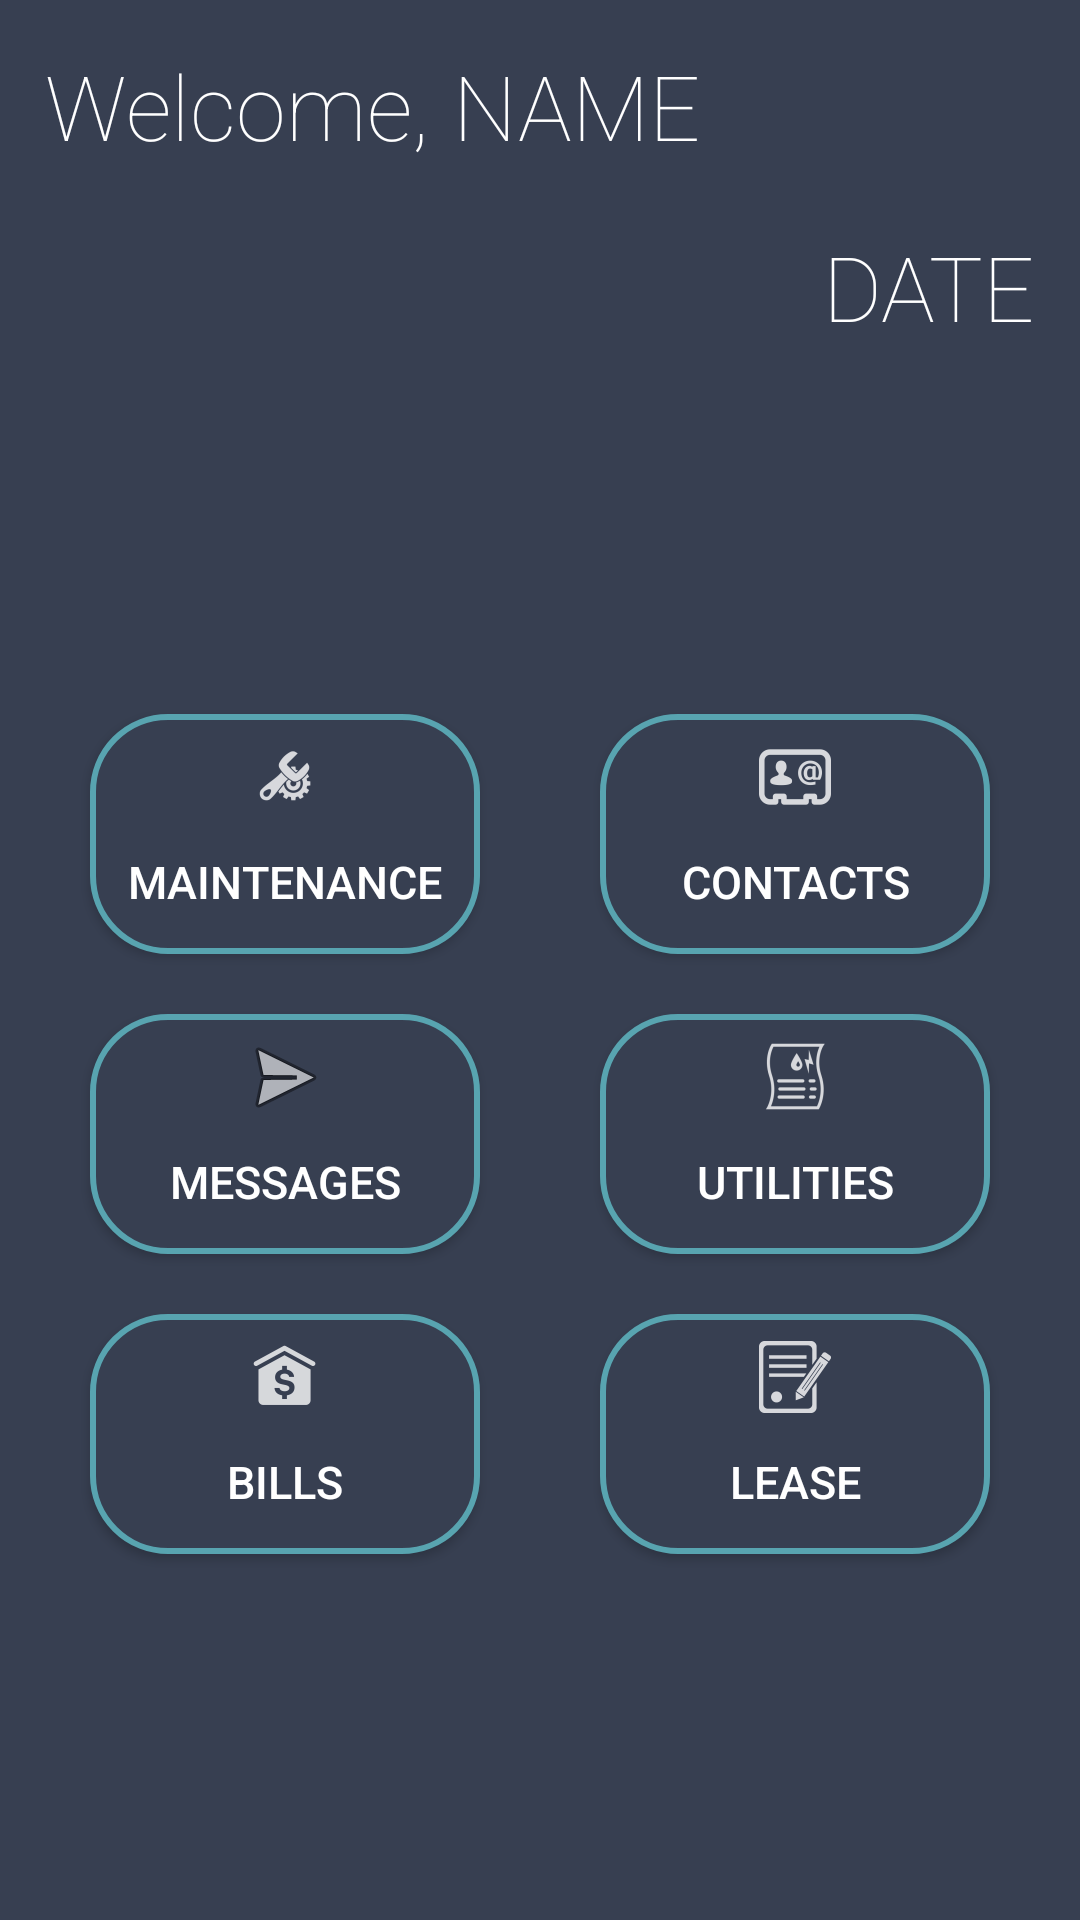

Produce the Android XML layout that renders to this screen, including the resource entries it uses.
<!-- AndroidManifest.xml: application theme AppTheme -->
<!-- res/layout/activity_tenant_main.xml -->
<?xml version="1.0" encoding="utf-8"?>
<android.support.constraint.ConstraintLayout xmlns:android="http://schemas.android.com/apk/res/android"
    xmlns:app="http://schemas.android.com/apk/res-auto"
    xmlns:tools="http://schemas.android.com/tools"
    android:layout_width="match_parent"
    android:layout_height="match_parent"
    android:background="@color/colorPrimaryDark"
    tools:context="com.example.brett.landlord_tenant.MainActivity">

    <TextView
        android:id="@+id/welcome_message"
        android:layout_width="wrap_content"
        android:layout_height="wrap_content"
        android:layout_marginStart="15dp"
        android:layout_marginTop="15dp"
        android:text="@string/welcome_message"
        android:textAppearance="@style/TextAppearance.AppCompat.Body1"
        android:fontFamily="sans-serif-thin"
        android:textSize="30sp"
        android:textColor="@color/white"
        app:layout_constraintStart_toStartOf="parent"
        app:layout_constraintTop_toTopOf="parent" />

    <TextView
        android:id="@+id/welcome_name"
        android:layout_width="wrap_content"
        android:layout_height="wrap_content"
        android:layout_marginStart="8dp"
        android:layout_marginTop="15dp"
        android:text="NAME"
        android:textAppearance="@style/TextAppearance.AppCompat.Body1"
        android:fontFamily="sans-serif-thin"
        android:textSize="30sp"
        android:textColor="@color/white"
        app:layout_constraintStart_toEndOf="@+id/welcome_message"
        app:layout_constraintTop_toTopOf="parent" />

    <TextView
        android:id="@+id/textView3"
        android:layout_width="wrap_content"
        android:layout_height="wrap_content"
        android:layout_marginStart="8dp"
        android:layout_marginEnd="15dp"
        android:layout_marginTop="20dp"
        android:text="DATE"
        android:fontFamily="sans-serif-thin"
        android:textSize="30sp"
        android:textColor="@color/white"
        app:layout_constraintEnd_toEndOf="parent"
        app:layout_constraintTop_toBottomOf="@+id/welcome_message" />

    <Button
        android:id="@+id/welcome_button_maintenance"
        android:layout_width="130dp"
        android:layout_height="80dp"
        android:layout_marginStart="8dp"
        android:padding="5dp"
        android:background="@drawable/submit_bill_button"
        android:drawableTop="@drawable/button_maintenance"
        android:onClick="maintenance"
        android:text="@string/maintenance"
        android:textSize="15sp"
        android:textColor="@android:color/white"
        app:layout_constraintStart_toStartOf="parent"
        app:layout_constraintEnd_toStartOf="@id/welcome_button_contact"
        app:layout_constraintTop_toBottomOf="@+id/textView3"
        app:layout_constraintBottom_toTopOf="@id/welcome_button_message"
        app:layout_constraintHorizontal_chainStyle="packed"
        app:layout_constraintVertical_chainStyle="packed"/>


    <Button
        android:id="@+id/welcome_button_message"
        android:layout_width="130dp"
        android:layout_height="80dp"
        android:layout_marginStart="8dp"
        android:layout_marginTop="20dp"
        android:background="@drawable/submit_bill_button"
        android:drawableTop="@android:drawable/ic_menu_send"
        android:onClick="messages"
        android:text="@string/welcome_messageComplaint"
        android:textSize="15sp"
        android:textColor="@android:color/white"
        android:padding="5dp"
        app:layout_constraintStart_toStartOf="parent"
        app:layout_constraintEnd_toStartOf="@id/welcome_button_utilities"
        app:layout_constraintTop_toBottomOf="@+id/welcome_button_maintenance"
        app:layout_constraintBottom_toTopOf="@id/welcome_button_bill"
        app:layout_constraintHorizontal_chainStyle="packed"/>

    <Button
        android:id="@+id/welcome_button_bill"
        android:layout_width="130dp"
        android:layout_height="80dp"
        android:layout_marginStart="8dp"
        android:layout_marginTop="20dp"
        android:background="@drawable/submit_bill_button"
        android:drawableTop="@drawable/button_rent"
        android:onClick="rent"
        android:text="@string/bills"
        android:textColor="@color/white"
        android:textSize="15sp"
        android:padding="5dp"
        app:layout_constraintStart_toStartOf="parent"
        app:layout_constraintEnd_toStartOf="@id/welcome_button_lease"
        app:layout_constraintTop_toBottomOf="@+id/welcome_button_message"
        app:layout_constraintBottom_toBottomOf="parent"
        app:layout_constraintHorizontal_chainStyle="packed"/>

    <Button
        android:id="@+id/welcome_button_contact"
        android:layout_width="130dp"
        android:layout_height="80dp"
        android:layout_marginStart="40dp"
        android:layout_marginEnd="8dp"
        android:padding="5dp"
        android:background="@drawable/submit_bill_button"
        android:drawableTop="@drawable/ic_action_name"
        android:onClick="contacts"
        android:text="@string/welcome_contact"
        android:textSize="15sp"
        android:textColor="@color/white"
        app:layout_constraintEnd_toEndOf="parent"
        app:layout_constraintStart_toEndOf="@id/welcome_button_maintenance"
        app:layout_constraintTop_toBottomOf="@+id/textView3"
        app:layout_constraintBottom_toTopOf="@id/welcome_button_utilities"
        app:layout_constraintVertical_chainStyle="packed"/>

    <Button
        android:id="@+id/welcome_button_utilities"
        android:layout_width="130dp"
        android:layout_height="80dp"
        android:layout_marginStart="40dp"
        android:layout_marginEnd="8dp"
        android:layout_marginTop="20dp"
        android:padding="5dp"
        android:background="@drawable/submit_bill_button"
        android:drawableTop="@drawable/button_utilities"
        android:onClick="utilities"
        android:text="@string/welcome_utilities"
        android:textColor="@color/white"
        android:textSize="15sp"
        app:layout_constraintStart_toEndOf="@id/welcome_button_message"
        app:layout_constraintEnd_toEndOf="parent"
        app:layout_constraintTop_toBottomOf="@+id/welcome_button_contact"
        app:layout_constraintBottom_toTopOf="@id/welcome_button_lease"/>

    <Button
        android:id="@+id/welcome_button_lease"
        android:layout_width="130dp"
        android:layout_height="80dp"
        android:padding="5dp"
        android:layout_marginEnd="8dp"
        android:layout_marginTop="20dp"
        android:layout_marginStart="40dp"
        android:background="@drawable/submit_bill_button"
        android:drawableTop="@drawable/button_lease"
        android:onClick="lease"
        android:text="@string/welcome_lease"
        android:textSize="15sp"
        android:textColor="@color/white"
        app:layout_constraintEnd_toEndOf="parent"
        app:layout_constraintStart_toEndOf="@id/welcome_button_bill"
        app:layout_constraintTop_toBottomOf="@+id/welcome_button_utilities"
        app:layout_constraintBottom_toBottomOf="parent"/>

    
        
        
        
        
        
        
        
        
        

    
        
        
        
        
        
        
        
        
        

    
        
        
        
        
        
        
        
        
        

    
        
        
        
        
        
        
        
        
        

    
        
        
        
        
        
        
        
        
        

    
        
        
        
        
        
        
        
        
        

</android.support.constraint.ConstraintLayout>
<!-- resources referenced by this layout -->
<resources>
  <color name="colorPrimaryDark">#373F51</color>
  <!-- drawable button_lease: png bitmap (drawable-hdpi, 698 bytes) -->
  <!-- drawable button_maintenance: png bitmap (drawable-hdpi, 698 bytes) -->
  <!-- drawable button_rent: png bitmap (drawable-hdpi, 668 bytes) -->
  <!-- drawable button_utilities: png bitmap (drawable-hdpi, 789 bytes) -->
  <!-- drawable ic_action_name: png bitmap (drawable-hdpi, 779 bytes) -->
  <!-- drawable submit_bill_button (drawable) -->
  <?xml version="1.0" encoding="utf-8"?>
  <selector xmlns:android="http://schemas.android.com/apk/res/android">
      <item android:state_enabled="true"
          android:state_pressed="false"
          android:drawable="@drawable/submit_bill_button_enabled"/>
  
      <item android:state_enabled="false"
          android:state_pressed="false"
          android:drawable="@drawable/submit_bill_button_enabled"/>
  
      <item android:state_enabled="true"
          android:state_pressed="true"
          android:drawable="@drawable/submit_bill_button_pressed"/>
  
      <item android:state_enabled="false"
          android:state_pressed="true"
          android:drawable="@drawable/submit_bill_button_pressed"/>
  
  </selector>
  <string name="bills">Bills</string>
  <string name="maintenance">Maintenance</string>
  <string name="welcome_contact">Contacts</string>
  <string name="welcome_lease">Lease</string>
  <string name="welcome_message">Welcome,</string>
  <string name="welcome_messageComplaint">Messages</string>
  <string name="welcome_utilities">Utilities</string>
  <style name="AppTheme" parent="Theme.AppCompat.Light.DarkActionBar">
          
          <item name="colorPrimary">@color/colorPrimary</item>
          <item name="colorPrimaryDark">@color/colorPrimaryDark</item>
          <item name="colorAccent">@color/colorAccent</item>
  
          <item name="colorControlActivated">@color/colorControlActivated</item>
          <item name="colorControlNormal">@color/colorControlNormal</item>
          <item name="colorControlHighlight">@color/colorPrimary</item>
      </style>
  <!-- drawable submit_bill_button_enabled (drawable) -->
  <?xml version="1.0" encoding="utf-8"?>
  <shape xmlns:android="http://schemas.android.com/apk/res/android"
      android:shape="rectangle">
  
      <solid android:color="@color/colorPrimaryDark"/>
      <stroke android:width="2dip"
          android:color="@color/colorAccent"/>
      <corners android:radius="25dp"/>
  
  </shape>
  <!-- drawable submit_bill_button_pressed (drawable) -->
  <?xml version="1.0" encoding="utf-8"?>
  <shape xmlns:android="http://schemas.android.com/apk/res/android"
      android:shape="rectangle">
  
      <solid android:color="@color/colorTransparentPrimaryDark"/>
      <stroke android:width="1dip"
          android:color="@color/colorAccent"/>
      <corners android:radius="25dp"/>
  </shape>
  <color name="colorPrimary">#A9BCD0</color>
  <color name="colorAccent">#58A4B0</color>
  <color name="colorControlActivated">#58A4B0</color>
  <color name="colorControlNormal">#DAA49A</color>
  <color name="colorTransparentPrimaryDark">#4D373F51</color>
  <!-- not gathered from this repository: default colours our renderer supplied (Android Studio template values) -->
  <color name="white">#FFFFFFFF</color>
</resources>
